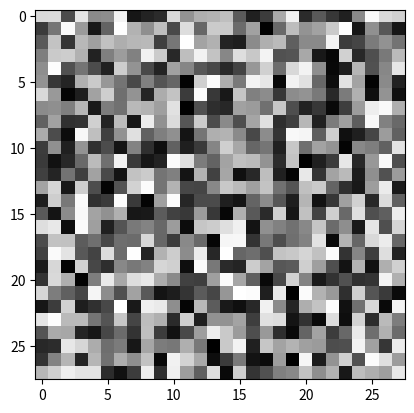

Reproduce this figure in Python.
import matplotlib.pyplot as plt
import numpy as np

# Assuming you have a list of 28x28 pixel images (represented as NumPy arrays)
# Replace this with your actual list of images
images = [np.random.rand(28, 28) for _ in range(5)]  # Example images

fig, ax = plt.subplots()
current_index = 0  # Initial index of the displayed image

# Display the first image
img_plot = ax.imshow(images[current_index], cmap='gray')

def on_arrow_key(event):
    global current_index
    if event.key == 'right':
        current_index = (current_index + 1) % len(images)
    elif event.key == 'left':
        current_index = (current_index - 1) % len(images)
    img_plot.set_data(images[current_index])
    fig.canvas.draw()

# Connect the key press event to the function
fig.canvas.mpl_connect('key_press_event', on_arrow_key)

plt.show()

